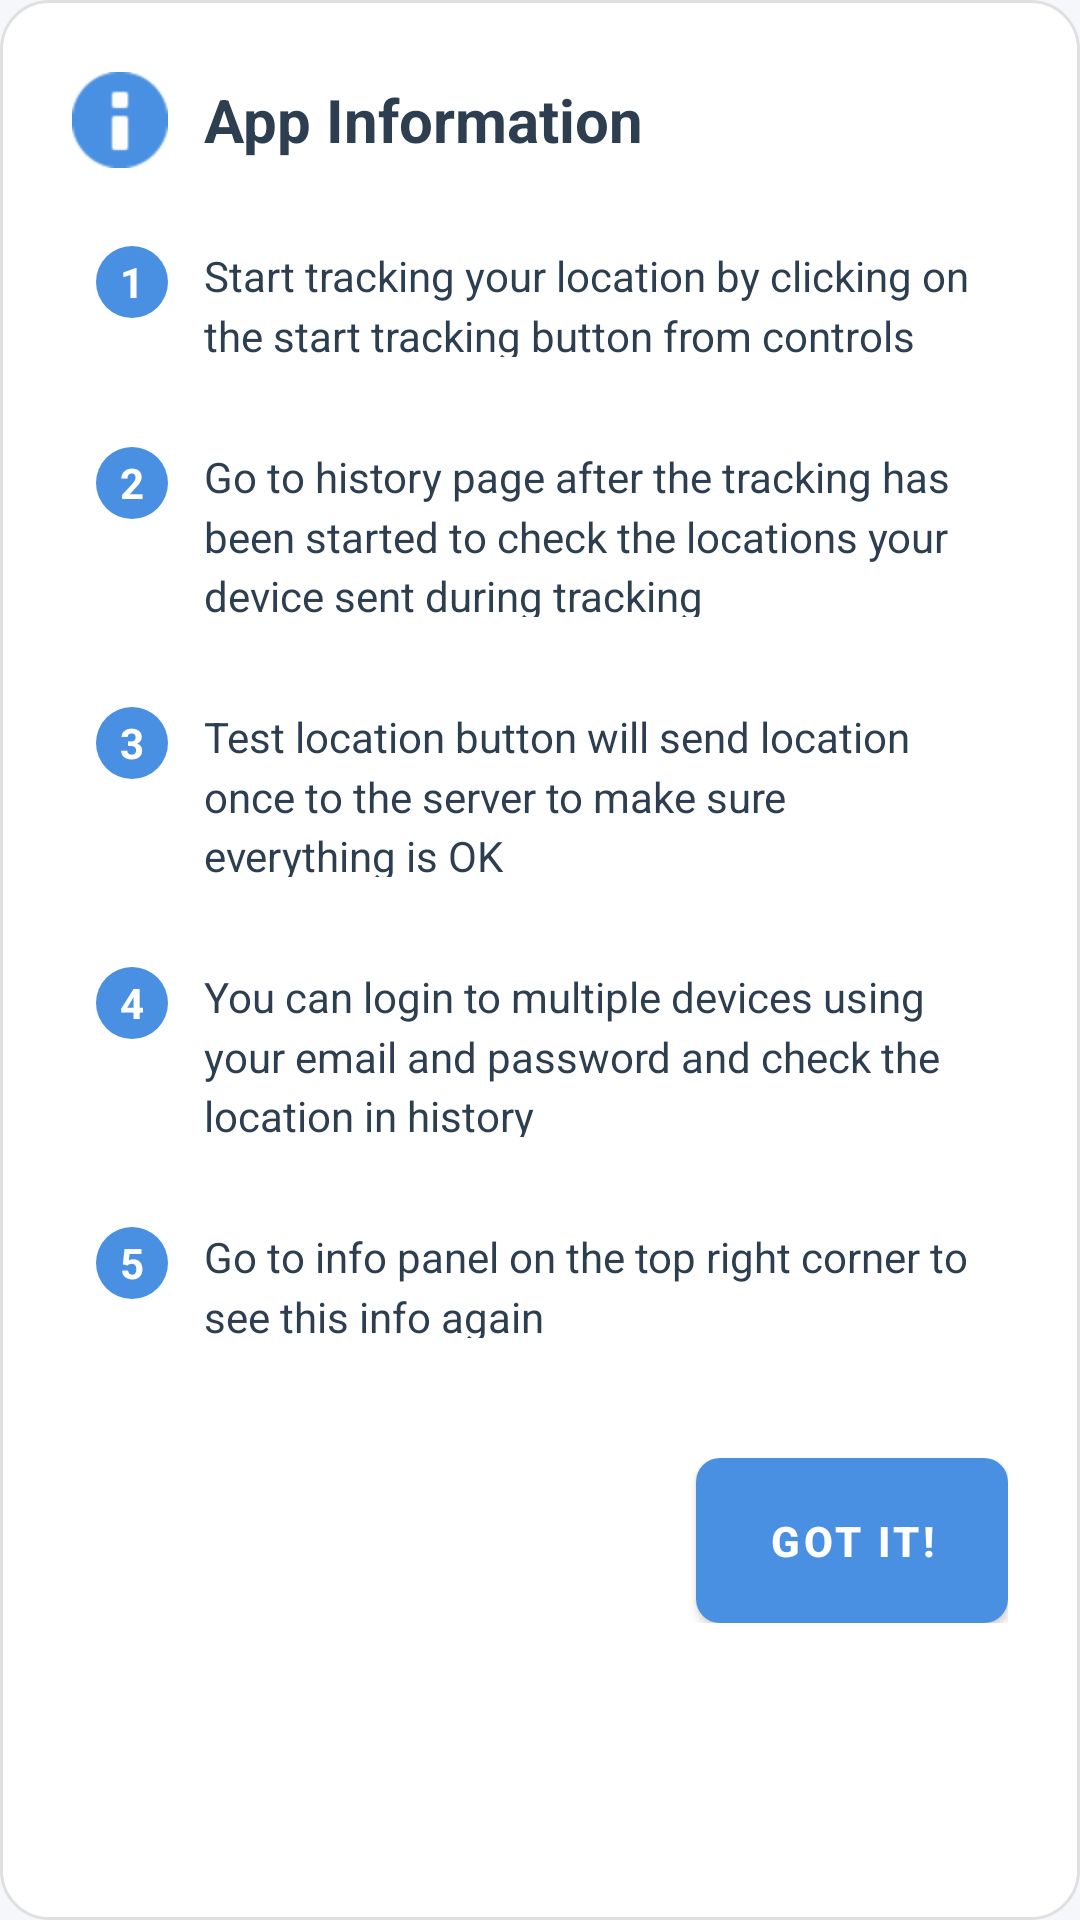

The Android layout XML behind this screen, and the referenced resources:
<!-- AndroidManifest.xml: application theme Theme.LocationTracker -->
<!-- res/layout/dialog_app_info.xml -->
<?xml version="1.0" encoding="utf-8"?>
<LinearLayout xmlns:android="http://schemas.android.com/apk/res/android"
    android:layout_width="match_parent"
    android:layout_height="wrap_content"
    android:orientation="vertical"
    android:padding="24dp"
    android:background="@drawable/rounded_background">

    
    <LinearLayout
        android:layout_width="match_parent"
        android:layout_height="wrap_content"
        android:orientation="horizontal"
        android:gravity="center_vertical"
        android:layout_marginBottom="16dp">

        <ImageView
            android:layout_width="32dp"
            android:layout_height="32dp"
            android:src="@android:drawable/ic_dialog_info"
            android:tint="@color/accent_primary"
            android:layout_marginEnd="12dp" />

        <TextView
            android:layout_width="0dp"
            android:layout_height="wrap_content"
            android:layout_weight="1"
            android:text="App Information"
            android:textSize="20sp"
            android:textStyle="bold"
            android:textColor="@color/text_primary" />

    </LinearLayout>

    
    <ScrollView
        android:layout_width="match_parent"
        android:layout_height="wrap_content"
        android:maxHeight="400dp">

        <LinearLayout
            android:layout_width="match_parent"
            android:layout_height="wrap_content"
            android:orientation="vertical">

            
            <LinearLayout
                android:layout_width="match_parent"
                android:layout_height="wrap_content"
                android:orientation="horizontal"
                android:layout_marginBottom="12dp"
                android:padding="8dp"
                android:background="@drawable/rounded_background_light">

                <TextView
                    android:layout_width="24dp"
                    android:layout_height="24dp"
                    android:text="1"
                    android:textSize="14sp"
                    android:textStyle="bold"
                    android:textColor="@android:color/white"
                    android:background="@drawable/circle_background"
                    android:gravity="center"
                    android:layout_marginEnd="12dp"
                    android:layout_marginTop="2dp" />

                <TextView
                    android:layout_width="0dp"
                    android:layout_height="wrap_content"
                    android:layout_weight="1"
                    android:text="Start tracking your location by clicking on the start tracking button from controls"
                    android:textSize="14sp"
                    android:textColor="@color/text_primary"
                    android:lineSpacingMultiplier="1.2" />

            </LinearLayout>

            
            <LinearLayout
                android:layout_width="match_parent"
                android:layout_height="wrap_content"
                android:orientation="horizontal"
                android:layout_marginBottom="12dp"
                android:padding="8dp"
                android:background="@drawable/rounded_background_light">

                <TextView
                    android:layout_width="24dp"
                    android:layout_height="24dp"
                    android:text="2"
                    android:textSize="14sp"
                    android:textStyle="bold"
                    android:textColor="@android:color/white"
                    android:background="@drawable/circle_background"
                    android:gravity="center"
                    android:layout_marginEnd="12dp"
                    android:layout_marginTop="2dp" />

                <TextView
                    android:layout_width="0dp"
                    android:layout_height="wrap_content"
                    android:layout_weight="1"
                    android:text="Go to history page after the tracking has been started to check the locations your device sent during tracking"
                    android:textSize="14sp"
                    android:textColor="@color/text_primary"
                    android:lineSpacingMultiplier="1.2" />

            </LinearLayout>

            
            <LinearLayout
                android:layout_width="match_parent"
                android:layout_height="wrap_content"
                android:orientation="horizontal"
                android:layout_marginBottom="12dp"
                android:padding="8dp"
                android:background="@drawable/rounded_background_light">

                <TextView
                    android:layout_width="24dp"
                    android:layout_height="24dp"
                    android:text="3"
                    android:textSize="14sp"
                    android:textStyle="bold"
                    android:textColor="@android:color/white"
                    android:background="@drawable/circle_background"
                    android:gravity="center"
                    android:layout_marginEnd="12dp"
                    android:layout_marginTop="2dp" />

                <TextView
                    android:layout_width="0dp"
                    android:layout_height="wrap_content"
                    android:layout_weight="1"
                    android:text="Test location button will send location once to the server to make sure everything is OK"
                    android:textSize="14sp"
                    android:textColor="@color/text_primary"
                    android:lineSpacingMultiplier="1.2" />

            </LinearLayout>

            
            <LinearLayout
                android:layout_width="match_parent"
                android:layout_height="wrap_content"
                android:orientation="horizontal"
                android:layout_marginBottom="12dp"
                android:padding="8dp"
                android:background="@drawable/rounded_background_light">

                <TextView
                    android:layout_width="24dp"
                    android:layout_height="24dp"
                    android:text="4"
                    android:textSize="14sp"
                    android:textStyle="bold"
                    android:textColor="@android:color/white"
                    android:background="@drawable/circle_background"
                    android:gravity="center"
                    android:layout_marginEnd="12dp"
                    android:layout_marginTop="2dp" />

                <TextView
                    android:layout_width="0dp"
                    android:layout_height="wrap_content"
                    android:layout_weight="1"
                    android:text="You can login to multiple devices using your email and password and check the location in history"
                    android:textSize="14sp"
                    android:textColor="@color/text_primary"
                    android:lineSpacingMultiplier="1.2" />

            </LinearLayout>

            
            <LinearLayout
                android:layout_width="match_parent"
                android:layout_height="wrap_content"
                android:orientation="horizontal"
                android:layout_marginBottom="16dp"
                android:padding="8dp"
                android:background="@drawable/rounded_background_light">

                <TextView
                    android:layout_width="24dp"
                    android:layout_height="24dp"
                    android:text="5"
                    android:textSize="14sp"
                    android:textStyle="bold"
                    android:textColor="@android:color/white"
                    android:background="@drawable/circle_background"
                    android:gravity="center"
                    android:layout_marginEnd="12dp"
                    android:layout_marginTop="2dp" />

                <TextView
                    android:layout_width="0dp"
                    android:layout_height="wrap_content"
                    android:layout_weight="1"
                    android:text="Go to info panel on the top right corner to see this info again"
                    android:textSize="14sp"
                    android:textColor="@color/text_primary"
                    android:lineSpacingMultiplier="1.2" />

            </LinearLayout>

        </LinearLayout>

    </ScrollView>

    
    <LinearLayout
        android:layout_width="match_parent"
        android:layout_height="wrap_content"
        android:orientation="horizontal"
        android:gravity="end"
        android:layout_marginTop="16dp">

        <Button
            android:id="@+id/btn_got_it"
            android:layout_width="wrap_content"
            android:layout_height="wrap_content"
            android:text="Got it!"
            android:textColor="@android:color/white"
            android:background="@drawable/button_primary"
            android:paddingHorizontal="24dp"
            android:paddingVertical="12dp"
            android:textStyle="bold"
            android:textSize="14sp" />

    </LinearLayout>

</LinearLayout>
<!-- resources referenced by this layout -->
<resources>
  <color name="accent_primary">#4A90E2</color>
  <color name="text_primary">#2C3E50</color>
  <!-- drawable button_primary (drawable) -->
  <?xml version="1.0" encoding="utf-8"?>
  <shape xmlns:android="http://schemas.android.com/apk/res/android"
      android:shape="rectangle">
      <corners android:radius="8dp" />
      <solid android:color="@color/accent_primary" />
  </shape>
  <!-- drawable circle_background (drawable) -->
  <?xml version="1.0" encoding="utf-8"?>
  <shape xmlns:android="http://schemas.android.com/apk/res/android"
      android:shape="oval">
      <solid android:color="@color/accent_primary" />
  </shape>
  <!-- drawable rounded_background (drawable) -->
  <?xml version="1.0" encoding="utf-8"?>
  <shape xmlns:android="http://schemas.android.com/apk/res/android"
      android:shape="rectangle">
      <corners android:radius="16dp" />
      <solid android:color="@android:color/white" />
      <stroke android:width="1dp" android:color="#E0E0E0" />
  </shape>
  <style name="Theme.LocationTracker" parent="Theme.MaterialComponents.DayNight.DarkActionBar">
          
          <item name="colorPrimary">@color/accent_primary</item>
          <item name="colorPrimaryVariant">@color/accent_secondary</item>
          <item name="colorOnPrimary">@color/white</item>
          
          <item name="colorSecondary">@color/success_color</item>
          <item name="colorSecondaryVariant">@color/info_color</item>
          <item name="colorOnSecondary">@color/white</item>
          
          <item name="android:statusBarColor">@color/accent_primary</item>
          
          <item name="android:windowBackground">@color/background_primary</item>
          <item name="colorSurface">@color/surface_primary</item>
          <item name="colorOnSurface">@color/text_primary</item>
      </style>
  <color name="accent_secondary">#7BB3F0</color>
  <color name="white">#FFFFFFFF</color>
  <color name="success_color">#27AE60</color>
  <color name="info_color">#3498DB</color>
  <color name="background_primary">#F5F7FA</color>
  <color name="surface_primary">#FFFFFF</color>
</resources>
